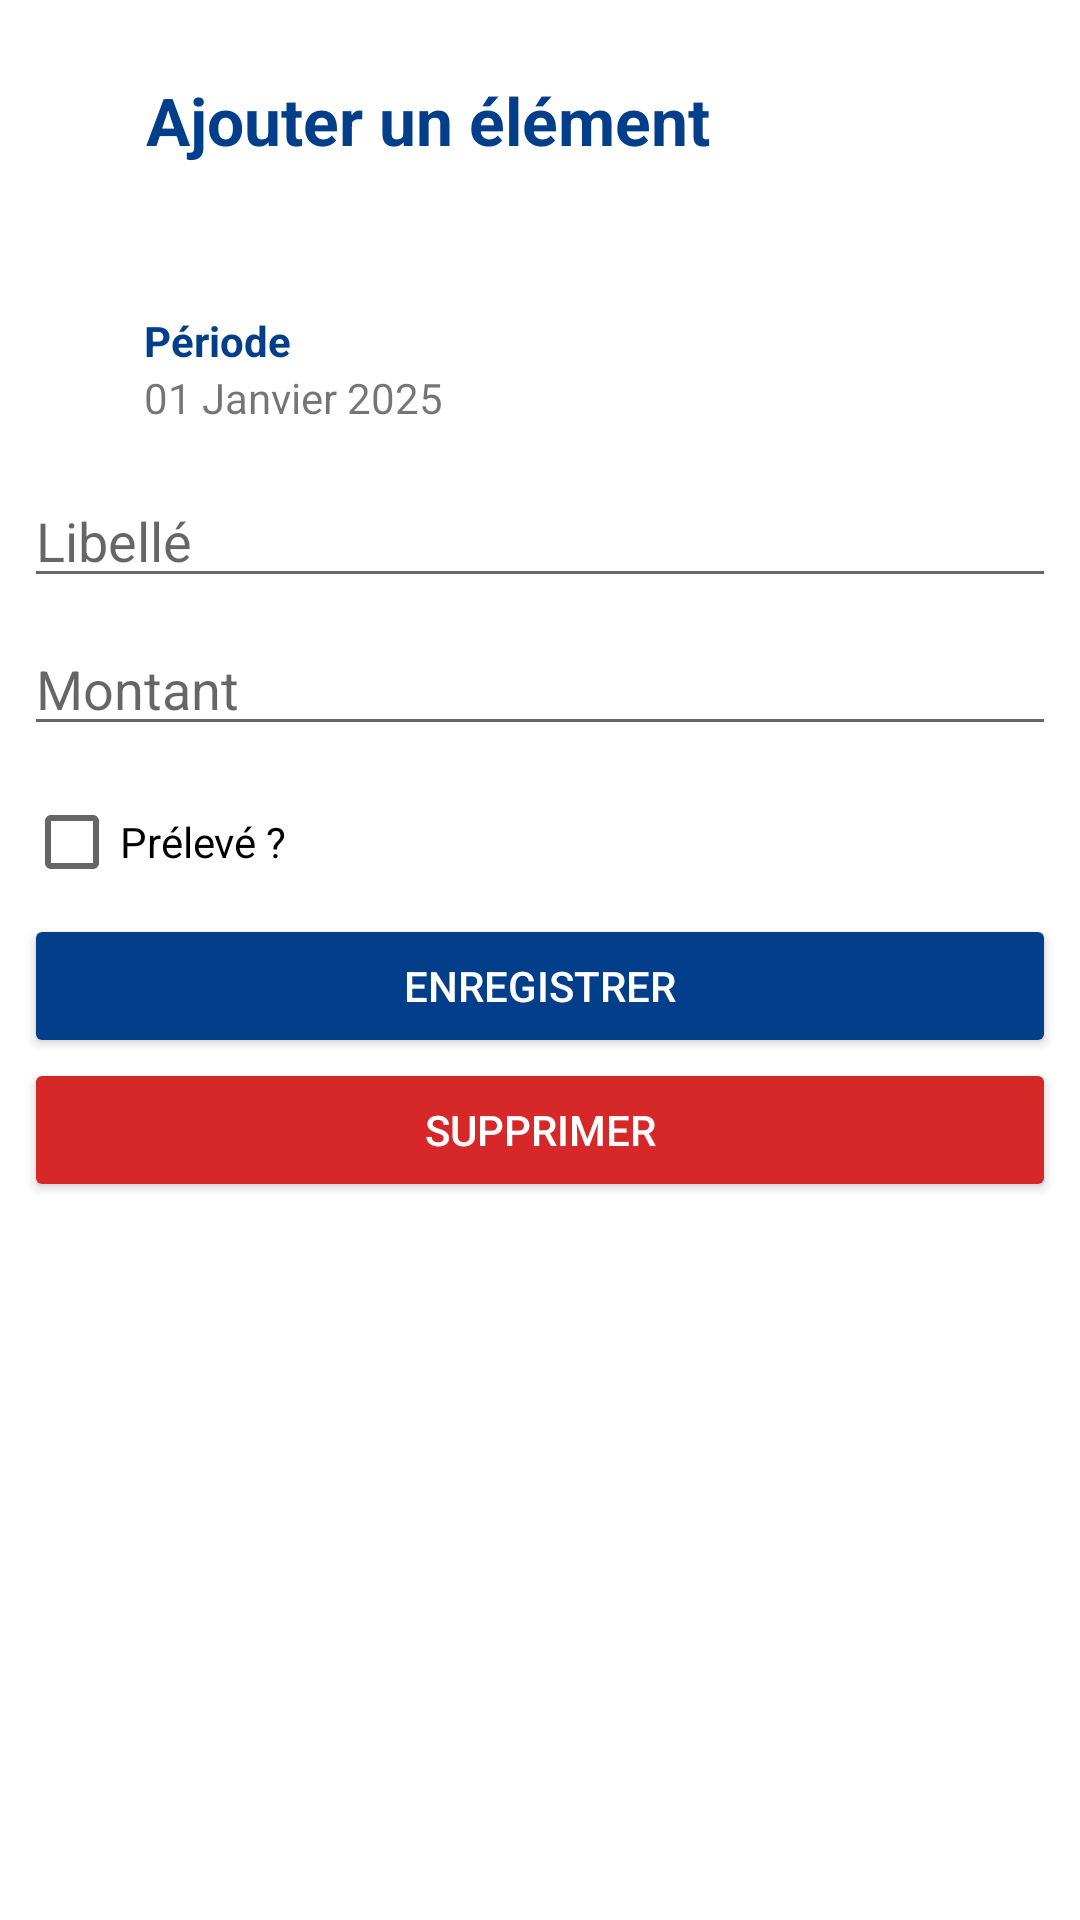

Layout XML and referenced resources for this Android screen:
<!-- AndroidManifest.xml: application theme Theme.AppCompat.Light.NoActionBar -->
<!-- res/layout/popup_content_element.xml -->
<?xml version="1.0" encoding="utf-8"?>
<LinearLayout xmlns:android="http://schemas.android.com/apk/res/android"
    android:layout_width="match_parent"
    android:layout_height="match_parent"
    android:orientation="vertical"
    android:padding="@dimen/paddingM">

    <LinearLayout
        android:layout_width="match_parent"
        android:layout_height="wrap_content"
        android:orientation="horizontal"
        android:weightSum="10"
        android:paddingVertical="@dimen/paddingM"
        android:gravity="center_vertical"
        android:layout_marginBottom="@dimen/paddingXL">

        <LinearLayout
            android:layout_width="0dp"
            android:layout_height="wrap_content"
            android:gravity="center"
            android:layout_weight="1"
            android:layout_marginEnd="@dimen/paddingM">

            <ImageView
                android:layout_width="@dimen/iconXL"
                android:layout_height="@dimen/iconXL"
                android:background="@drawable/add_element"/>

        </LinearLayout>

        <TextView
            android:id="@+id/popupContentElementTitle"
            android:layout_width="0dp"
            android:layout_height="wrap_content"
            android:layout_weight="8"
            android:text="@string/add_element"
            android:textAppearance="@style/TextAppearance.AppCompat.Large"
            android:textColor="@color/orange1"
            android:textStyle="bold" />

        <LinearLayout
            android:id="@+id/popupContentElementBtnClose"
            android:layout_width="0dp"
            android:layout_height="wrap_content"
            android:layout_weight="1"
            android:gravity="center"
            android:layout_marginEnd="@dimen/paddingM">

            <ImageView
                android:layout_width="@dimen/iconM"
                android:layout_height="@dimen/iconM"
                android:background="@drawable/close" />

        </LinearLayout>

    </LinearLayout>

    <LinearLayout
        android:id="@+id/popupContentElementPeriodLayout"
        android:layout_width="match_parent"
        android:layout_height="wrap_content"
        android:padding="@dimen/paddingM"
        android:orientation="horizontal"
        android:layout_marginBottom="@dimen/paddingM"
        android:gravity="center_vertical">

        <ImageView
            android:layout_width="@dimen/iconM"
            android:layout_height="@dimen/iconM"
            android:layout_marginEnd="@dimen/paddingM"
            android:background="@drawable/schedule"/>

        <LinearLayout
            android:layout_width="wrap_content"
            android:layout_height="wrap_content"
            android:orientation="vertical">

            <TextView
                android:layout_width="wrap_content"
                android:layout_height="wrap_content"
                android:textStyle="bold"
                android:textColor="@color/orange1"
                android:text="@string/period"/>

            <TextView
                android:id="@+id/popupContentElementPeriodTv"
                android:layout_width="wrap_content"
                android:layout_height="wrap_content"
                android:text="01 Janvier 2025"/>

        </LinearLayout>

    </LinearLayout>

    <EditText
        android:id="@+id/popupContentElementLabel"
        android:layout_width="match_parent"
        android:layout_height="wrap_content"
        android:hint="@string/label"
        android:layout_marginBottom="@dimen/paddingM"
        android:singleLine="true"/>

    <EditText
        android:id="@+id/popupContentElementAmount"
        android:layout_width="match_parent"
        android:layout_height="wrap_content"
        android:hint="@string/amount"
        android:layout_marginBottom="@dimen/paddingM"
        android:inputType="numberSigned|numberDecimal"
        android:singleLine="true"/>

    <CheckBox
        android:id="@+id/popupContentElementIsPaid"
        android:layout_width="wrap_content"
        android:layout_height="wrap_content"
        android:text="Prélevé ?"/>

    <Button
        android:id="@+id/popupContentElementBtnSave"
        android:layout_width="match_parent"
        android:layout_height="wrap_content"
        android:textColor="@color/white"
        android:backgroundTint="@color/orange1"
        android:text="@string/save"/>

    <Button
        android:id="@+id/popupContentElementBtnDelete"
        android:layout_width="match_parent"
        android:layout_height="wrap_content"
        android:backgroundTint="@color/red1"
        android:textColor="@color/white"
        android:text="@string/delete"/>

</LinearLayout>
<!-- resources referenced by this layout -->
<resources>
  <color name="orange1">#023e8a</color>
  <color name="red1">#d62828</color>
  <color name="white">#FFFFFF</color>
  <dimen name="iconM">24dp</dimen>
  <dimen name="iconXL">48dp</dimen>
  <dimen name="paddingM">8dp</dimen>
  <dimen name="paddingXL">24dp</dimen>
  <string name="add_element">Ajouter un élément</string>
  <string name="amount">Montant</string>
  <string name="delete">Supprimer</string>
  <string name="label">Libellé</string>
  <string name="period">Période</string>
  <string name="save">Enregistrer</string>
  <style name="Theme.AppCompat.Light.NoActionBar" parent="Theme.MaterialComponents.DayNight.NoActionBar">
          <item name="colorPrimary">@color/orange1</item>
          <item name="colorPrimaryVariant">@color/orange2</item>
          <item name="colorOnPrimary">@color/white</item>
          
          <item name="colorSecondary">@color/orange3</item>
          <item name="colorSecondaryVariant">@color/orange4</item>
          <item name="colorOnSecondary">@color/white</item>
          
          <item name="android:statusBarColor">@color/orange1</item>
      </style>
  <color name="orange2">#0077b6</color>
  <color name="orange3">#0096c7</color>
  <color name="orange4">#00b4d8</color>
</resources>
